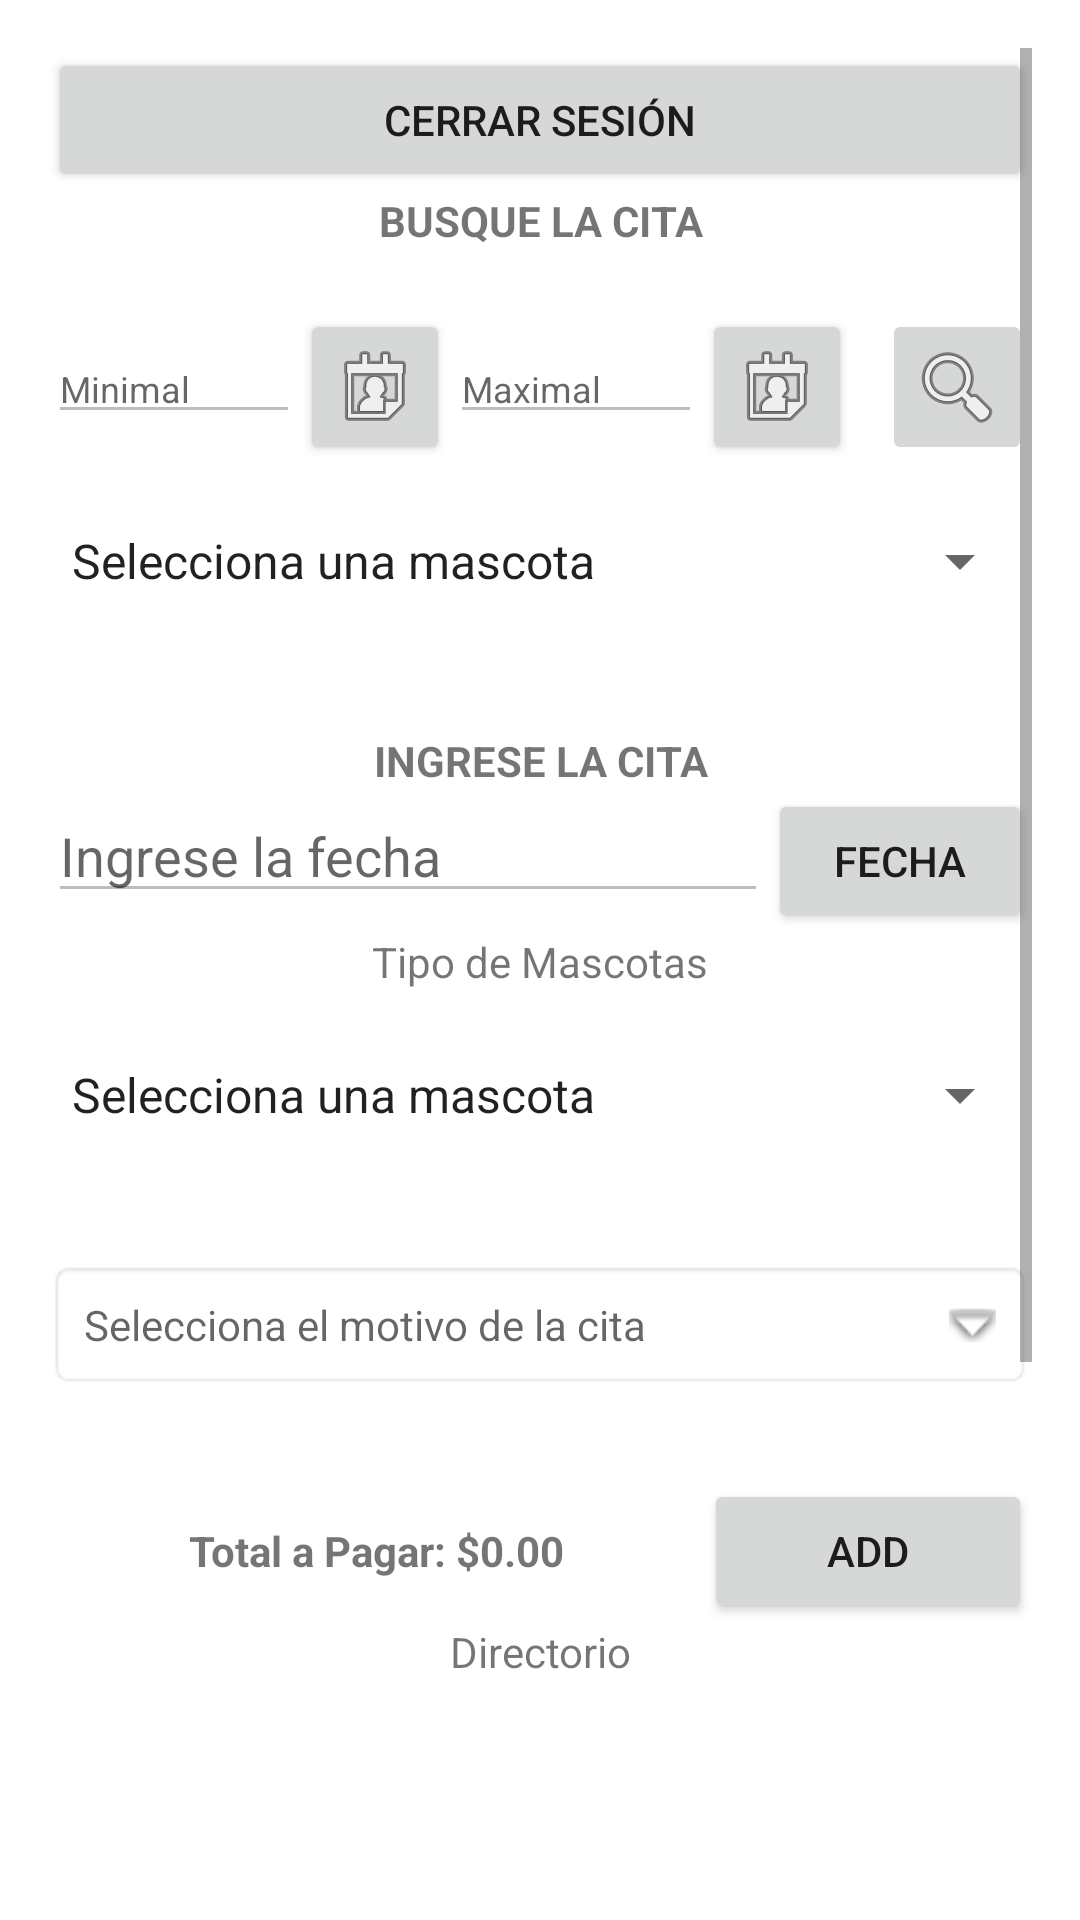

Reconstruct the res/layout file that produces this screen, plus the resources it refers to.
<!-- AndroidManifest.xml: application theme Theme.CitasMascotas -->
<!-- res/layout/activity_agenda_citas.xml -->
<?xml version="1.0" encoding="utf-8"?>
<RelativeLayout xmlns:android="http://schemas.android.com/apk/res/android"
    xmlns:app="http://schemas.android.com/apk/res-auto"
    xmlns:tools="http://schemas.android.com/tools"
    android:layout_width="match_parent"
    android:layout_height="match_parent"
    android:padding="16dp"
    tools:context=".AgendaCitasActivity">

    <ScrollView
        android:layout_width="match_parent"
        android:layout_height="match_parent">

        <LinearLayout
            android:layout_width="match_parent"
            android:layout_height="match_parent"
            android:orientation="vertical"
            tools:layout_editor_absoluteX="114dp"
            tools:layout_editor_absoluteY="380dp">
            <LinearLayout
                android:layout_width="match_parent"
                android:layout_height="wrap_content">

                <Button
                    android:id="@+id/logoutButton"
                    android:layout_width="match_parent"
                    android:layout_height="wrap_content"
                    android:text="Cerrar Sesión"
                    tools:ignore="MissingConstraints"
                    tools:layout_editor_absoluteX="159dp"
                    tools:layout_editor_absoluteY="428dp" />
            </LinearLayout>
            <LinearLayout
                android:layout_width="match_parent"
                android:layout_height="wrap_content">

                <TextView
                    android:layout_width="match_parent"
                    android:layout_height="wrap_content"
                    android:gravity="center"
                    android:text="BUSQUE LA CITA"
                    android:textStyle="bold" />

            </LinearLayout>

            <LinearLayout
                android:id="@+id/header"
                android:layout_width="match_parent"
                android:layout_height="wrap_content"
                android:orientation="vertical">

                <LinearLayout
                    android:layout_width="match_parent"
                    android:layout_height="wrap_content"
                    android:layout_marginTop="20dp"
                    android:orientation="horizontal">

                    <LinearLayout
                        android:layout_width="match_parent"
                        android:layout_height="wrap_content"
                        android:layout_weight="1"
                        android:orientation="horizontal">

                        <EditText
                            android:id="@+id/input_minimal"
                            android:layout_width="match_parent"
                            android:layout_height="wrap_content"
                            android:layout_weight="1"
                            android:enabled="false"
                            android:hint="Minimal"
                            android:inputType="text"
                            android:textSize="12dp" />

                        <Button
                            android:id="@+id/btn_minimal"
                            android:layout_width="50dp"
                            android:layout_height="wrap_content"
                            android:drawableRight="@android:drawable/ic_menu_my_calendar"
                            android:paddingEnd="9dp"
                            tools:ignore="RtlHardcoded" />
                    </LinearLayout>

                    <LinearLayout
                        android:layout_width="match_parent"
                        android:layout_height="wrap_content"
                        android:layout_weight="1"
                        android:orientation="horizontal">

                        <EditText
                            android:id="@+id/input_maximal"
                            android:layout_width="match_parent"
                            android:layout_height="wrap_content"
                            android:layout_weight="1"
                            android:enabled="false"
                            android:hint="Maximal"
                            android:inputType="text"
                            android:textSize="12dp" />

                        <Button
                            android:id="@+id/btn_maximal"
                            android:layout_width="50dp"
                            android:layout_height="wrap_content"
                            android:drawableRight="@android:drawable/ic_menu_my_calendar"
                            android:paddingEnd="9dp" />

                    </LinearLayout>

                    <Button
                        android:id="@+id/cari"
                        android:layout_width="50dp"
                        android:layout_height="wrap_content"
                        android:layout_gravity="end"
                        android:layout_marginStart="10dp"
                        android:drawableRight="@android:drawable/ic_menu_search"
                        android:enabled="false"
                        android:paddingEnd="9dp" />
                </LinearLayout>


                <Spinner
                    android:id="@+id/spinnerBuscar"
                    android:layout_width="match_parent"
                    android:layout_height="wrap_content"
                    android:layout_marginTop="20dp"
                    android:layout_marginBottom="20dp"
                    android:entries="@array/spinnerItems" />


            </LinearLayout>

            <LinearLayout
                android:layout_width="match_parent"
                android:layout_height="wrap_content">

                <TextView
                    android:layout_width="match_parent"
                    android:layout_height="wrap_content"
                    android:gravity="center"
                    android:paddingTop="25dp"
                    android:text="INGRESE LA CITA"
                    android:textStyle="bold" />

            </LinearLayout>

            <LinearLayout
                android:layout_width="match_parent"
                android:layout_height="wrap_content"
                android:orientation="horizontal">

                <EditText
                    android:id="@+id/edt_fecha"
                    android:layout_width="match_parent"
                    android:layout_height="wrap_content"
                    android:layout_weight="1"
                    android:enabled="false"
                    android:hint="Ingrese la fecha" />

                <Button
                    android:id="@+id/btnDateIngreso"
                    android:layout_width="wrap_content"
                    android:layout_height="wrap_content"
                    android:text="FECHA" />


            </LinearLayout>

            <LinearLayout
                android:layout_width="match_parent"
                android:layout_height="wrap_content"
                android:gravity="center"
                android:orientation="vertical">

                <TextView
                    android:id="@+id/tv_mascotas"
                    android:layout_width="wrap_content"
                    android:layout_height="match_parent"
                    android:text="Tipo de Mascotas" />

                <Spinner
                    android:id="@+id/spinner"
                    android:layout_width="match_parent"
                    android:layout_height="50dp"
                    android:layout_marginTop="10dp"
                    android:layout_marginBottom="30dp"
                    android:entries="@array/spinnerItems" />

                <TextView
                    android:id="@+id/tv_detalle"
                    android:layout_width="match_parent"
                    android:layout_height="wrap_content"
                    android:layout_gravity="center"
                    android:layout_marginBottom="30dp"
                    android:background="@android:drawable/editbox_background"
                    android:drawableEnd="@android:drawable/arrow_down_float"
                    android:drawablePadding="16dp"
                    android:hint="Selecciona el motivo de la cita"
                    android:padding="12dp" />

                <LinearLayout
                    android:layout_width="match_parent"
                    android:layout_height="wrap_content"
                    android:orientation="horizontal">

                    <TextView
                        android:id="@+id/tv_totalShow"
                        android:layout_width="0dp"
                        android:layout_height="wrap_content"
                        android:layout_weight="2"
                        android:gravity="center"
                        android:text="Total a Pagar: $0.00"
                        android:textStyle="bold" />

                    <Button
                        android:id="@+id/btnAgregar"
                        android:layout_width="0dp"
                        android:layout_height="wrap_content"
                        android:layout_weight="1"
                        android:paddingHorizontal="20dp"
                        android:text="ADD" />
                </LinearLayout>
            </LinearLayout>


            <TextView
                android:id="@+id/textView"
                android:layout_width="match_parent"
                android:layout_height="wrap_content"
                android:gravity="center_horizontal"
                android:text="Directorio"
                android:textAlignment="center" />

            <androidx.recyclerview.widget.RecyclerView
                android:id="@+id/recyclerView"
                android:layout_width="match_parent"
                android:layout_height="300dp"
                app:layout_constraintBottom_toBottomOf="parent"
                app:layout_constraintEnd_toEndOf="parent"
                app:layout_constraintStart_toStartOf="parent" />

        </LinearLayout>
    </ScrollView>

</RelativeLayout>
<!-- resources referenced by this layout -->
<resources>
  <string-array name="spinnerItems">
          <item>Selecciona una mascota</item>
          <item>Perro</item>
          <item>Gato</item>
          <item>Tortuga</item>
          <item>Conejo</item>
      </string-array>
  <style name="Theme.CitasMascotas" parent="Theme.MaterialComponents.DayNight.DarkActionBar">
          
          <item name="colorPrimary">@color/purple_500</item>
          <item name="colorPrimaryVariant">@color/purple_700</item>
          <item name="colorOnPrimary">@color/white</item>
          
          <item name="colorSecondary">@color/teal_200</item>
          <item name="colorSecondaryVariant">@color/teal_700</item>
          <item name="colorOnSecondary">@color/black</item>
          
          <item name="android:statusBarColor" tools:targetApi="l">?attr/colorPrimaryVariant</item>
          
      </style>
  <!-- not gathered from this repository: default colours our renderer supplied (Android Studio template values) -->
  <color name="purple_500">#FF6200EE</color>
  <color name="purple_700">#FF3700B3</color>
  <color name="teal_200">#FF03DAC5</color>
  <color name="teal_700">#FF018786</color>
  <color name="black">#FF000000</color>
  <color name="white">#FFFFFFFF</color>
</resources>
